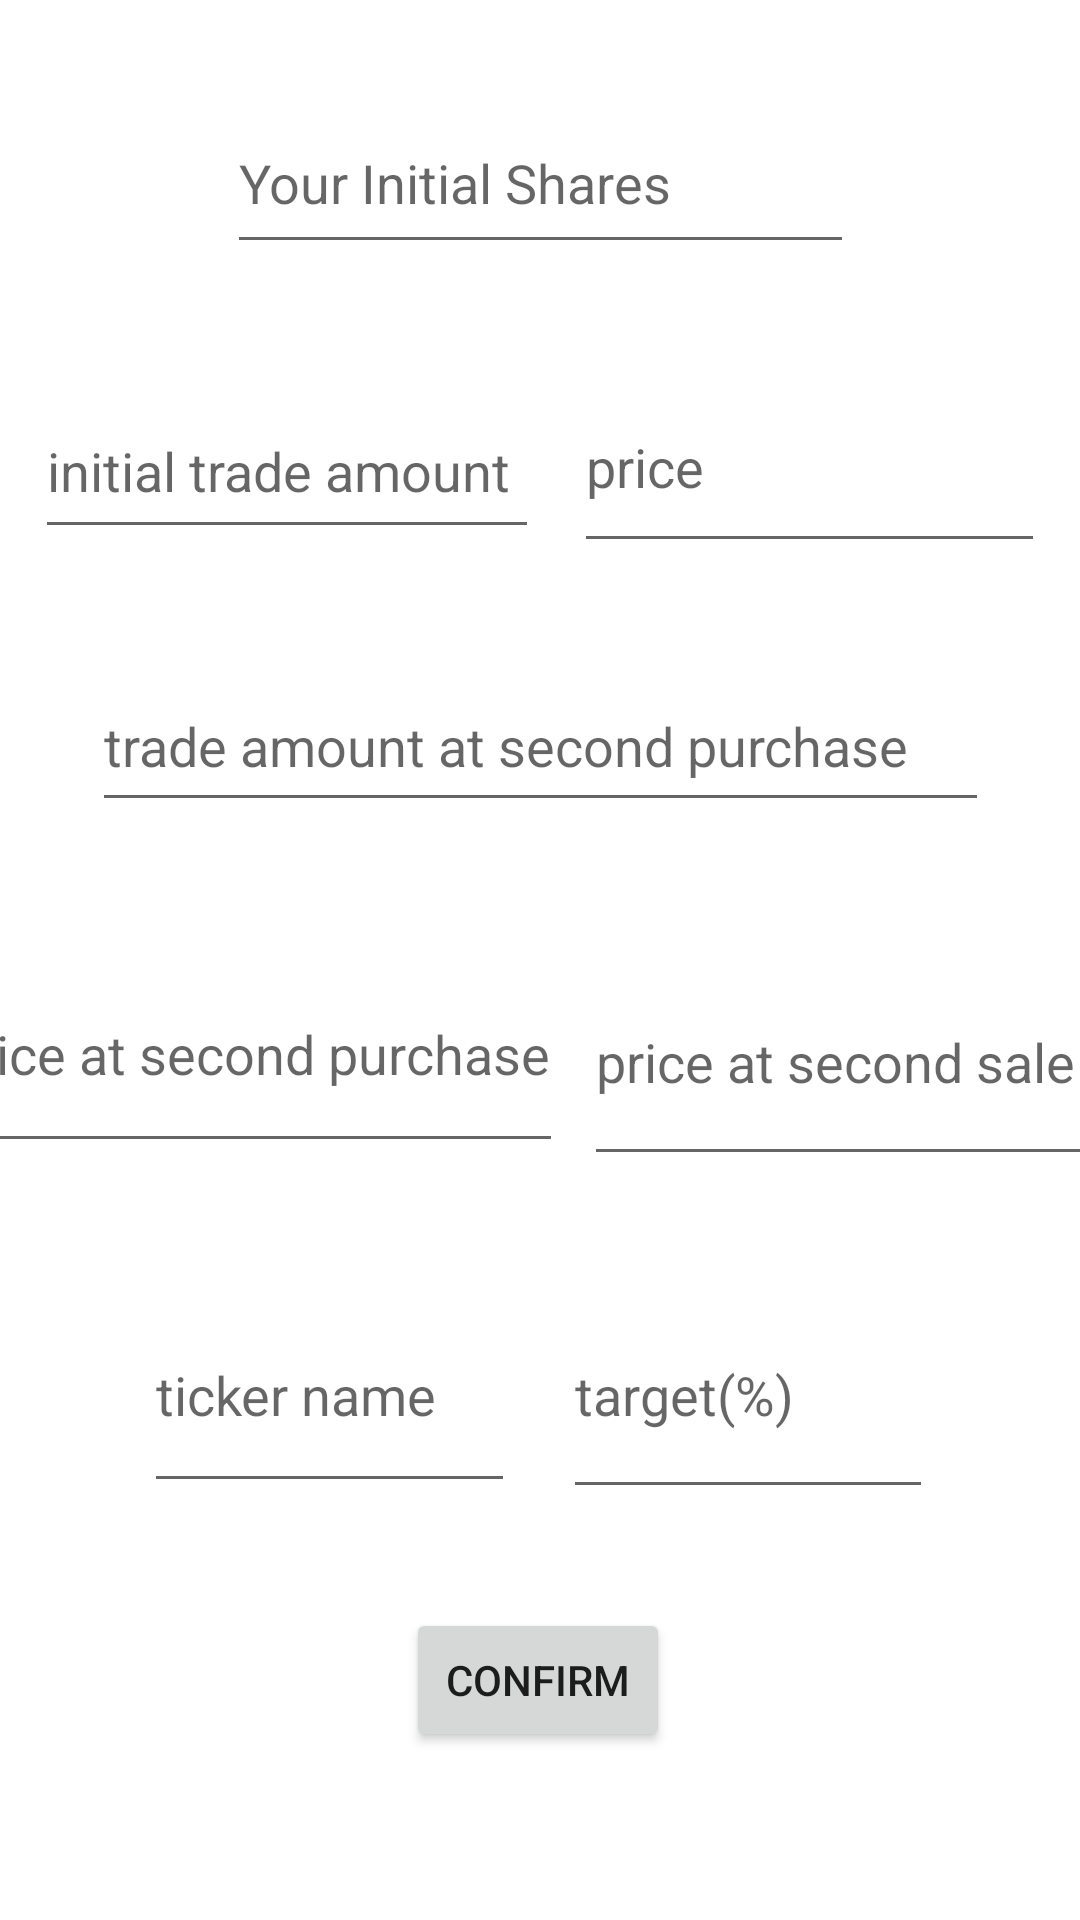

The Android layout XML behind this screen, and the referenced resources:
<!-- AndroidManifest.xml: application theme Theme.StopLoss -->
<!-- res/layout/activity_create.xml -->
<?xml version="1.0" encoding="utf-8"?>
<androidx.constraintlayout.widget.ConstraintLayout xmlns:android="http://schemas.android.com/apk/res/android"
    xmlns:app="http://schemas.android.com/apk/res-auto"
    xmlns:tools="http://schemas.android.com/tools"
    android:layout_width="match_parent"
    android:layout_height="match_parent"
    tools:context=".CreateActivity">

    <Button
        android:id="@+id/button_confirm"
        android:layout_width="wrap_content"
        android:layout_height="wrap_content"
        android:layout_marginBottom="56dp"
        android:text="Confirm"
        app:layout_constraintBottom_toBottomOf="parent"
        app:layout_constraintEnd_toEndOf="parent"
        app:layout_constraintHorizontal_bias="0.498"
        app:layout_constraintStart_toStartOf="parent" />

    <EditText
        android:id="@+id/editText_shares"
        android:layout_width="209dp"
        android:layout_height="57dp"
        android:layout_marginTop="31dp"
        android:layout_marginBottom="40dp"
        android:ems="10"
        android:hint="Your Initial Shares"
        android:inputType="textPersonName"
        app:layout_constraintBottom_toTopOf="@+id/editText_initial_amount"
        app:layout_constraintEnd_toEndOf="parent"
        app:layout_constraintStart_toStartOf="parent"
        app:layout_constraintTop_toTopOf="parent" />

    <EditText
        android:id="@+id/editText_initial_amount"
        android:layout_width="168dp"
        android:layout_height="55dp"
        android:layout_marginBottom="37dp"
        android:ems="10"
        android:hint="initial trade amount"
        android:inputType="textPersonName"
        app:layout_constraintBottom_toTopOf="@+id/editText_second_amount"
        app:layout_constraintEnd_toStartOf="@+id/editText_price"
        app:layout_constraintHorizontal_bias="0.5"
        app:layout_constraintStart_toStartOf="parent"
        app:layout_constraintTop_toBottomOf="@+id/editText_shares" />

    <EditText
        android:id="@+id/editText_price"
        android:layout_width="157dp"
        android:layout_height="67dp"
        android:layout_marginTop="116dp"
        android:layout_marginBottom="121dp"
        android:ems="10"
        android:hint="price"
        android:inputType="textPersonName"
        app:layout_constraintBottom_toTopOf="@+id/editText_second_sale_price"
        app:layout_constraintEnd_toEndOf="parent"
        app:layout_constraintHorizontal_bias="0.5"
        app:layout_constraintStart_toEndOf="@+id/editText_initial_amount"
        app:layout_constraintTop_toTopOf="parent" />

    <EditText
        android:id="@+id/editText_second_amount"
        android:layout_width="299dp"
        android:layout_height="54dp"
        android:layout_marginBottom="38dp"
        android:ems="10"
        android:hint="trade amount at second purchase"
        android:inputType="textPersonName"
        app:layout_constraintBottom_toTopOf="@+id/editText_second_purchase_price"
        app:layout_constraintEnd_toEndOf="parent"
        app:layout_constraintHorizontal_bias="0.5"
        app:layout_constraintStart_toStartOf="parent"
        app:layout_constraintTop_toBottomOf="@+id/editText_initial_amount" />

    <EditText
        android:id="@+id/editText_second_purchase_price"
        android:layout_width="209dp"
        android:layout_height="0dp"
        android:layout_marginStart="6dp"
        android:layout_marginTop="310dp"
        android:layout_marginEnd="7dp"
        android:layout_marginBottom="36dp"
        android:ems="10"
        android:hint="price at second purchase"
        android:inputType="textPersonName"
        app:layout_constraintBottom_toTopOf="@+id/editText_ticker_name"
        app:layout_constraintEnd_toStartOf="@+id/editText_second_sale_price"
        app:layout_constraintStart_toStartOf="parent"
        app:layout_constraintTop_toTopOf="parent" />

    <EditText
        android:id="@+id/editText_second_sale_price"
        android:layout_width="180dp"
        android:layout_height="0dp"
        android:layout_marginTop="313dp"
        android:layout_marginEnd="13dp"
        android:layout_marginBottom="32dp"
        android:ems="10"
        android:hint="price at second sale"
        android:inputType="textPersonName"
        app:layout_constraintBottom_toTopOf="@+id/editText_target"
        app:layout_constraintEnd_toEndOf="parent"
        app:layout_constraintStart_toEndOf="@+id/editText_second_purchase_price"
        app:layout_constraintTop_toTopOf="parent" />

    <EditText
        android:id="@+id/editText_ticker_name"
        android:layout_width="0dp"
        android:layout_height="0dp"
        android:layout_marginStart="48dp"
        android:layout_marginEnd="16dp"
        android:layout_marginBottom="137dp"
        android:ems="10"
        android:hint="ticker name"
        android:inputType="textPersonName"
        app:layout_constraintBottom_toBottomOf="parent"
        app:layout_constraintEnd_toStartOf="@+id/editText_target"
        app:layout_constraintStart_toStartOf="parent"
        app:layout_constraintTop_toBottomOf="@+id/editText_second_purchase_price" />

    <EditText
        android:id="@+id/editText_target"
        android:layout_width="0dp"
        android:layout_height="0dp"
        android:layout_marginEnd="49dp"
        android:layout_marginBottom="137dp"
        android:ems="10"
        android:hint="target(%)"
        android:inputType="textPersonName"
        app:layout_constraintBottom_toBottomOf="parent"
        app:layout_constraintEnd_toEndOf="parent"
        app:layout_constraintStart_toEndOf="@+id/editText_ticker_name"
        app:layout_constraintTop_toBottomOf="@+id/editText_second_sale_price" />

</androidx.constraintlayout.widget.ConstraintLayout>
<!-- resources referenced by this layout -->
<resources>
  <style name="Theme.StopLoss" parent="Theme.MaterialComponents.DayNight.DarkActionBar">
          
          <item name="colorPrimary">@color/purple_500</item>
          <item name="colorPrimaryVariant">@color/purple_700</item>
          <item name="colorOnPrimary">@color/white</item>
          
          <item name="colorSecondary">@color/teal_200</item>
          <item name="colorSecondaryVariant">@color/teal_700</item>
          <item name="colorOnSecondary">@color/black</item>
          
          <item name="android:statusBarColor" tools:targetApi="l">?attr/colorPrimaryVariant</item>
          
      </style>
  <!-- not gathered from this repository: default colours our renderer supplied (Android Studio template values) -->
  <color name="purple_500">#FF6200EE</color>
  <color name="purple_700">#FF3700B3</color>
  <color name="teal_200">#FF03DAC5</color>
  <color name="teal_700">#FF018786</color>
  <color name="black">#FF000000</color>
  <color name="white">#FFFFFFFF</color>
</resources>
